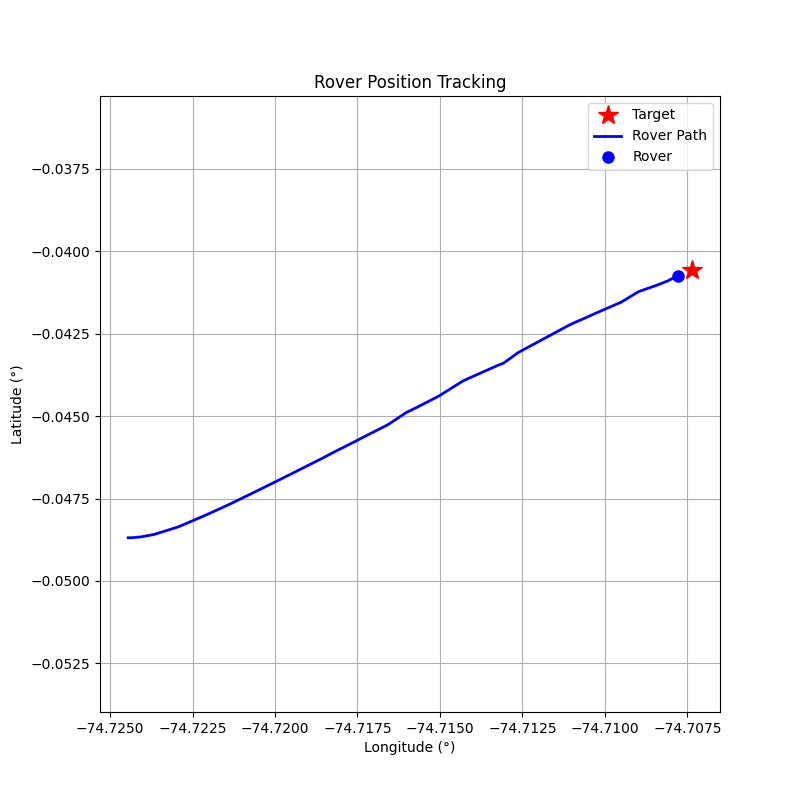

The data file committed next to this chart (first rows):
step, timestamp, distance_m, forward_m, right_m, speed_mps, bearing_deg, tool, throttle, steer, brake_strength, duration_s, overridden_by_safety
0, 1774281619, 198.1, 178.5, -85.95, 0.02, -25.72, drive, 0.1, -0.26, 0, 1, False
1, 1774281621, 197.8, 179.2, -83.91, 0.36, -25.1, drive, 0.2, -0.25, 0, 1, False
2, 1774281623, 196.7, 181.4, -75.94, 1.0, -22.71, drive, 0.3, -0.23, 0, 1, False
3, 1774281626, 194.3, 184.8, -59.94, 1.89, -17.97, drive, 0.4, -0.18, 0, 1, False
4, 1774281628, 190.2, 186.0, -39.48, 2.9, -11.98, drive, 0.5, -0.12, 0, 1, False
5, 1774281630, 182.2, 181.6, -14.66, 4.32, -4.62, brake, 0, 0, 50, 1, False
6, 1774281632, 175.3, 175, -10.58, 0.16, -3.46, drive, 0.1, -0.04, 0, 1, False
7, 1774281635, 174.9, 174.6, -10.19, 0.43, -3.34, drive, 0.1, -0.03, 0, 1, False
8, 1774281637, 173.6, 173.4, -9.23, 0.76, -3.05, drive, 0.1, -0.03, 0, 1, False
9, 1774281640, 171.5, 171.4, -7.83, 1.09, -2.62, drive, 0.2, -0.03, 0, 1, False
10, 1774281642, 168.6, 168.5, -6.15, 1.7, -2.09, drive, 0.2, -0.02, 0, 1, False
11, 1774281644, 164.3, 164.3, -4.09, 2.3, -1.42, drive, 0.3, -0.01, 0, 1, False
12, 1774281646, 158.4, 158.4, -2.27, 3.14, -0.82, brake, 0, 0, 30, 1, False
13, 1774281648, 153.4, 153.4, -1.94, 0.01, -0.72, drive, 0.1, -0.01, 0, 1, False
14, 1774281651, 153.2, 153.2, -1.93, 0.32, -0.72, drive, 0.1, -0.01, 0, 1, False
15, 1774281653, 152.3, 152.3, -1.77, 0.66, -0.67, drive, 0.1, -0.01, 0, 1, False
16, 1774281655, 150.6, 150.6, -1.52, 0.99, -0.58, drive, 0.2, -0.01, 0, 1, False
17, 1774281658, 147.9, 147.9, -1.2, 1.59, -0.46, drive, 0.3, -0.01, 0, 1, False
18, 1774281660, 143.4, 143.4, -0.79, 2.44, -0.32, drive, 0.4, -0.0, 0, 1, False
19, 1774281662, 136.9, 136.9, -0.43, 3.55, -0.18, brake, 0, 0, 30, 1, False
20, 1774281665, 131.1, 131.1, -0.42, 0.48, -0.18, drive, 0.1, -0.2, 0, 1, False
21, 1774281667, 129.9, 129.9, 3.26, 0.75, 1.44, drive, 0.1, 0.1, 0, 1, False
22, 1774281669, 127.8, 127.8, 1.12, 1.07, 0.5, drive, 0.2, 0.05, 0, 1, False
23, 1774281672, 125.2, 125.2, -1.49, 1.65, -0.68, drive, 0.2, -0.07, 0, 1, False
24, 1774281674, 120.8, 120.8, 2.26, 2.26, 1.07, drive, 0.2, 0.1, 0, 1, False
25, 1774281676, 115.5, 115.4, -4.47, 2.83, -2.22, drive, 0.2, -0.2, 0, 1, False
26, 1774281679, 108.2, 107.9, 7.95, 3.64, 4.21, brake, 0, 0, 50, 1, False
27, 1774281681, 101.3, 101.3, -0.88, 0.86, -0.5, drive, 0.1, -0.05, 0, 1, False
28, 1774281684, 97.47, 97.44, -2.19, 2.49, -1.29, drive, 0.1, -0.1, 0, 1, False
29, 1774281686, 89.5, 89.23, 6.9, 4.29, 4.42, brake, 0, 0, 50, 1, False
30, 1774281688, 80.79, 80.79, 0.03, 1.36, 0.02, drive, 0.3, 0, 0, 1, False
31, 1774281690, 76.28, 76.17, -4.09, 3.25, -3.07, brake, 0, 0, 50, 1, False
32, 1774281693, 68.83, 67.88, -11.37, 0.42, -9.51, drive, 0.1, -1, 0, 1, False
33, 1774281695, 66.58, 66.55, 2.12, 1.66, 1.83, drive, 0.2, 0.2, 0, 1, False
34, 1774281700, 60.9, 60.69, 5.04, 3.93, 4.74, brake, 0, 0, 50, 1, False
35, 1774281702, 42.93, 42.84, 2.86, 0.09, 3.82, drive, 0.1, 0.2, 0, 1, False
36, 1774281705, 42.7, 42.64, 2.28, 0.33, 3.06, drive, 0.1, 0.2, 0, 1, False
37, 1774281707, 41.64, 41.62, 1.16, 0.63, 1.59, drive, 0.1, 0.2, 0, 1, False
38, 1774281710, 40.04, 40.03, -0.57, 0.92, -0.82, drive, 0.1, -0.1, 0, 1, False
39, 1774281712, 37.58, 37.58, 0.02, 1.21, 0.03, drive, 0.2, 0, 0, 1, False
40, 1774281714, 34.37, 34.37, 0.19, 1.78, 0.32, drive, 0.2, 0.1, 0, 1, False
41, 1774281716, 30.05, 30.02, -1.4, 2.35, -2.68, drive, 0.2, -0.3, 0, 1, False
42, 1774281719, 24.61, 24.46, 2.69, 2.83, 6.28, drive, 0.1, 0.3, 0, 1, False
43, 1774281721, 18.17, 18.17, 0.22, 3.07, 0.7, brake, 0, 0, 15.0, 1.0, True
44, 1774281723, 11.66, 11.62, -0.84, 1.36, -4.14, drive, 0.1, -0.4, 0, 1, False
45, 1774281726, 8.37, 8.35, 0.53, 1.59, 3.65, drive, 0.1, 0.4, 0, 1, False
46, 1774281728, 4.62, 4.62, -0.06, 1.84, -0.7, drive, 0.1, -0.1, 0, 1, False
